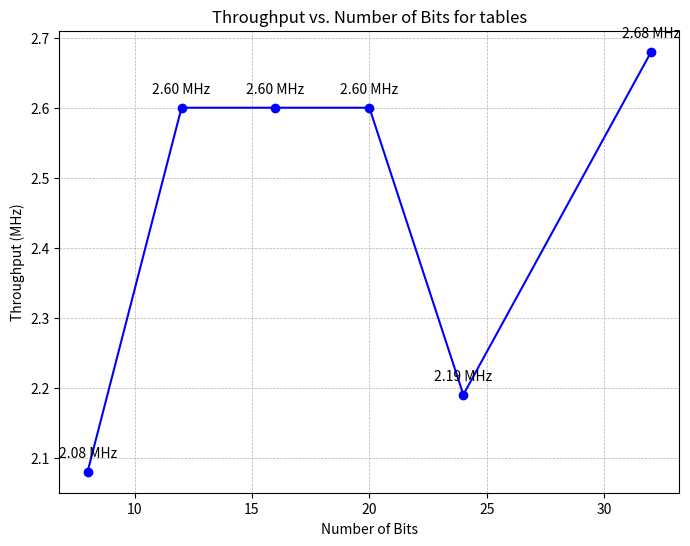
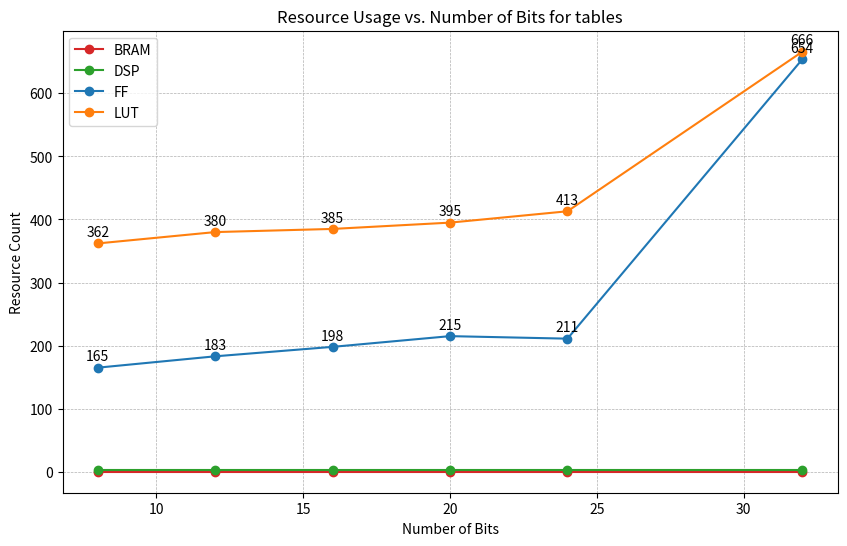
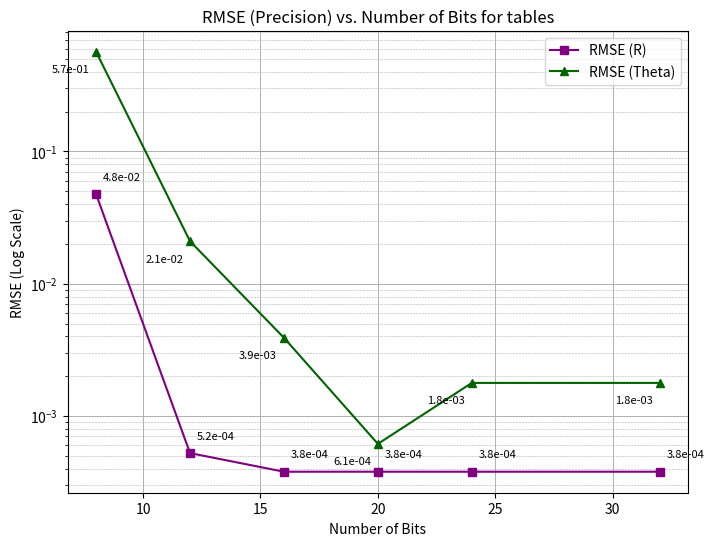

Here is the Python script that generated these plots, in order:
# %%
import pandas as pd
import matplotlib.pyplot as plt

# The synthetic dataset used for plotting, including your data point for 16 bits
data = {
    'Bits': [8, 12, 16, 20, 24, 32],
    'BRAM': [0,0,0,0,0,0],
    'DSP': [3,3,3,3,3,3],
    'FF': [165, 183, 198, 215, 211, 654],
    'LUT': [362, 380, 385, 395, 413, 666],
    'Throughput (MHz)': [2.08, 2.60, 2.60, 2.60, 2.19, 2.68],
    'Latency': [68, 68, 68, 68, 68, 53],
    'RMSE (R)': [0.047588795423508, 0.000523848051671, 0.000378676515538, 0.000378676515538, 0.000378676515538, 0.000378676515538,],
    'RMSE (Theta)': [0.568267524242401, 0.020954729989171, 0.003902652766556, 0.000614974473137, 0.001777992118150, 0.001777992118150]
}

# %%
df = pd.DataFrame(data)

def plot_cordic_metrics(df):
    bits = df['Bits']
    
    # 1. Throughput vs. Bits
    plt.figure(figsize=(8, 6))
    plt.plot(bits, df['Throughput (MHz)'], marker='o', linestyle='-', color='blue')
    plt.title('Throughput vs. Number of Bits for tables')
    plt.xlabel('Number of Bits')
    plt.ylabel('Throughput (MHz)')
    plt.grid(True, which='both', linestyle='--', linewidth=0.5)
    
    # Label data points
    for i, txt in enumerate(df['Throughput (MHz)']):
        plt.annotate(f'{txt:.2f} MHz', (bits[i], df['Throughput (MHz)'][i]), textcoords="offset points", xytext=(0,10), ha='center')
        
    plt.savefig('throughput_vs_bits.png')
    plt.close()

    # 2. Resource Usage vs. Bits
    plt.figure(figsize=(10, 6))
    resources = ['BRAM', 'DSP', 'FF', 'LUT']
    colors = ['tab:red', 'tab:green', 'tab:blue', 'tab:orange']
    
    for resource, color in zip(resources, colors):
        plt.plot(bits, df[resource], marker='o', linestyle='-', color=color, label=resource)
        # Label data points for the two largest resources (FF, LUT)
        if resource in ['FF', 'LUT']:
            for i, txt in enumerate(df[resource]):
                plt.annotate(f'{txt}', (bits[i], df[resource][i]), textcoords="offset points", xytext=(0,5), ha='center')

    plt.title('Resource Usage vs. Number of Bits for tables')
    plt.xlabel('Number of Bits')
    plt.ylabel('Resource Count')
    plt.legend()
    plt.grid(True, which='both', linestyle='--', linewidth=0.5)
    plt.savefig('resources_vs_bits.png')
    plt.close()

    # 3. RMSE (Theta and R) vs. Bits (Logarithmic Y-axis)
    plt.figure(figsize=(8, 6))
    
    # Plot RMSE (R)
    plt.plot(bits, df['RMSE (R)'], marker='s', linestyle='-', color='purple', label='RMSE (R)')
    # Plot RMSE (Theta)
    plt.plot(bits, df['RMSE (Theta)'], marker='^', linestyle='-', color='darkgreen', label='RMSE (Theta)')
    
    plt.yscale('log') # Use log scale for clarity due to exponential drop
    plt.title('RMSE (Precision) vs. Number of Bits for tables')
    plt.xlabel('Number of Bits')
    plt.ylabel('RMSE (Log Scale)')
    plt.legend()
    plt.grid(True, which='major', linestyle='-', linewidth=0.7)
    plt.grid(True, which='minor', linestyle='--', linewidth=0.4)
    
    # Label data points
    for i in range(len(bits)):
        plt.annotate(f'{df["RMSE (R)"][i]:.1e}', (bits[i], df['RMSE (R)'][i]), textcoords="offset points", xytext=(5,10), ha='left', fontsize=8)
        plt.annotate(f'{df["RMSE (Theta)"][i]:.1e}', (bits[i], df['RMSE (Theta)'][i]), textcoords="offset points", xytext=(-5,-15), ha='right', fontsize=8)

    plt.savefig('rmse_vs_bits.png')
    plt.close()

plot_cordic_metrics(df)
